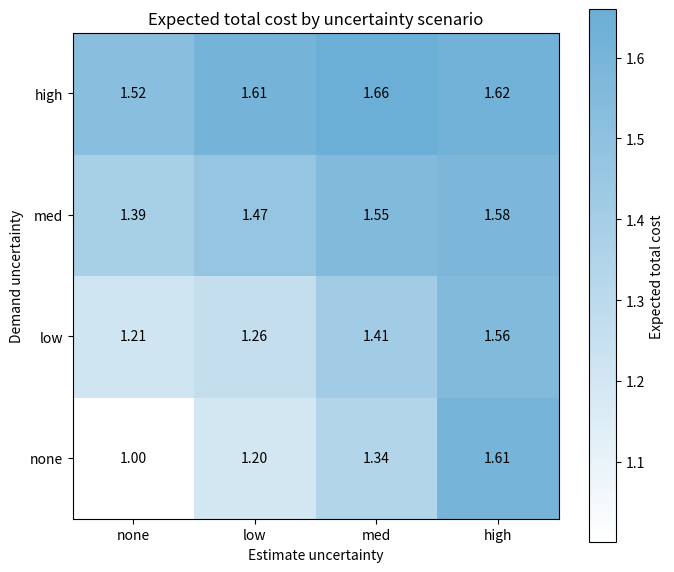

Reproduce this figure in Python.
import os
import random

import matplotlib.pyplot as plt
from scipy.optimize import minimize_scalar
from matplotlib.colors import LinearSegmentedColormap


# Parameters
ITERATIONS = 1000
SHORTFALL_COST = 2.0  # c^s
UNCERTAINTY_LEVELS = {
    "none": 0.0,
    "low": 0.25,
    "med": 0.5,
    "high": 0.75,
}
SEED = 67

levels = list(UNCERTAINTY_LEVELS.keys())
total_cost_matrix = [[0.0 for _ in levels] for _ in levels]

os.makedirs("Figures", exist_ok=True)


# Print a simple table header.
header = (
    f"{'Demand':<6} {'Estimate':<8} "
    f"{'Exp inv cost':>14} {'Exp short cost':>16} {'Exp total cost':>16}"
)
print(header)
print("-" * len(header))


# Go through every demand-uncertainty and estimate-uncertainty combination.
for demand_label, demand_sigma in UNCERTAINTY_LEVELS.items():
    for estimate_label, estimate_sigma in UNCERTAINTY_LEVELS.items():
        rng = random.Random(f"{SEED}:{demand_label}:{estimate_label}")

        # Step 1: simulate D and E and store them in lists.
        D = []
        E = []

        for _ in range(ITERATIONS):
            if demand_sigma == 0:
                demand = 1.0
            else:
                demand_mu = -0.5 * demand_sigma * demand_sigma
                demand = rng.lognormvariate(demand_mu, demand_sigma)

            if estimate_sigma == 0:
                estimate_noise = 1.0
            else:
                estimate_mu = -0.5 * estimate_sigma * estimate_sigma
                estimate_noise = rng.lognormvariate(estimate_mu, estimate_sigma)

            estimate = demand * estimate_noise

            D.append(demand)
            E.append(estimate)

        # Step 2: optimize S by minimizing the expected total cost formula.
        result = minimize_scalar(
            lambda S: S + SHORTFALL_COST * sum(max(e - S, 0.0) for e in E) / ITERATIONS,
            bounds=(0.0, max(E)),
            method="bounded",
        )

        S = result.x

        # Step 3: compute the final expected costs for this scenario.
        expected_investment_cost = S
        expected_shortfall_cost = SHORTFALL_COST * sum(max(e - S, 0.0) for e in E) / ITERATIONS
        expected_total_cost = expected_investment_cost + expected_shortfall_cost
        row_index = levels.index(demand_label)
        col_index = levels.index(estimate_label)
        total_cost_matrix[row_index][col_index] = expected_total_cost

        # Step 4: print the final results.
        print(
            f"{demand_label:<6} "
            f"{estimate_label:<8} "
            f"{expected_investment_cost:>14.4f} "
            f"{expected_shortfall_cost:>16.4f} "
            f"{expected_total_cost:>16.4f}"
        )


# Step 5: create a matrix plot for expected total cost.
cmap = LinearSegmentedColormap.from_list("white_to_blue", ["#ffffff", "#6baed6"])

fig, ax = plt.subplots(figsize=(7, 6))
image = ax.imshow(total_cost_matrix, origin="lower", cmap=cmap)

ax.set_xticks(range(len(levels)))
ax.set_yticks(range(len(levels)))
ax.set_xticklabels(levels)
ax.set_yticklabels(levels)
ax.set_xlabel("Estimate uncertainty")
ax.set_ylabel("Demand uncertainty")
ax.set_title("Expected total cost by uncertainty scenario")

for row_index in range(len(levels)):
    for col_index in range(len(levels)):
        value = total_cost_matrix[row_index][col_index]
        ax.text(col_index, row_index, f"{value:.2f}", ha="center", va="center")

colorbar = plt.colorbar(image, ax=ax)
colorbar.set_label("Expected total cost")

plt.tight_layout()
plt.savefig("Figures/expected_total_cost_matrix.png", dpi=300, bbox_inches="tight")
plt.close()
